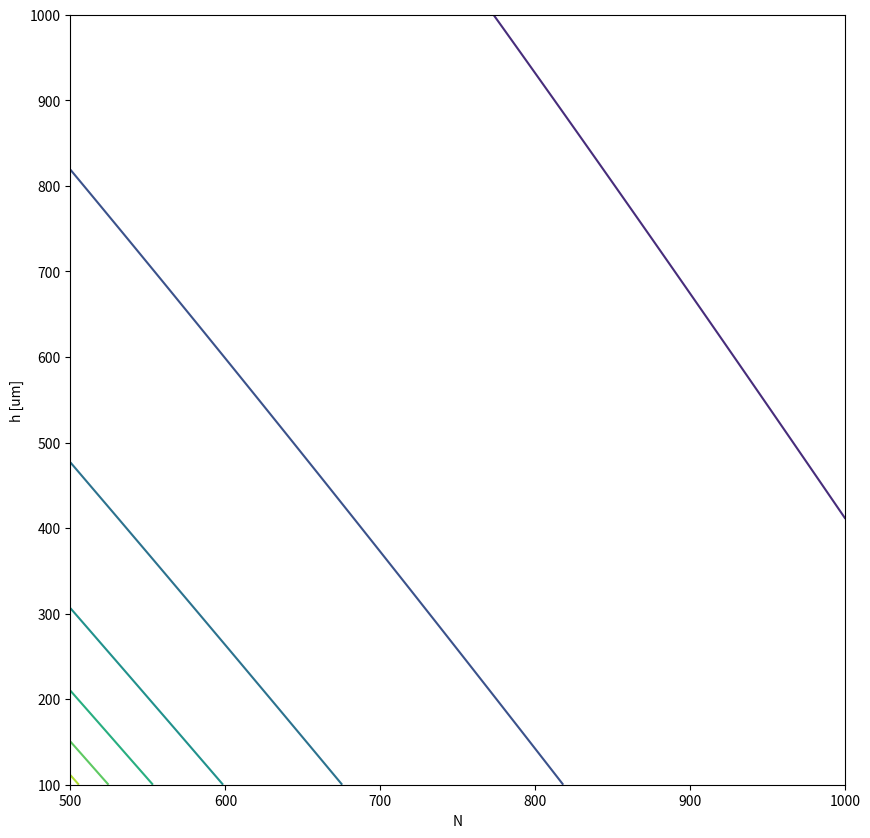

Write Python code to recreate this figure.
import numpy as np
import matplotlib.pyplot as plt
from math import pi

N0 = 502
h0 = 1006

pF = 1e-12
nH = 1e-9
MHz = 1e6

N = np.r_[500:1000:100j]
h = np.r_[100:1000:100j]

X, Y = np.meshgrid(N, h)

C = 25.10*(X/N0 + Y/h0 - 1) + 0.62
Lpar = 1.54*(X/N0)**2 + 0.50*(X/N0) + 2.00*(Y/h0) - 0.22
L0 = 10
Ltotal = L0 + Lpar

fr = 1./(2*pi)/np.sqrt(Ltotal*nH*C*pF)/MHz
print (fr[::10, ::10])

fig, ax = plt.subplots(figsize=(10,10))
#img = ax.pcolormesh(X, Y, fr, alpha=0.5)
img2 = ax.contour(X, Y, fr)
ax.set_xlabel('N')
ax.set_ylabel('h [um]')
#fig.colorbar(img)
plt.savefig('frequency_vs_N_vs_h.png')

